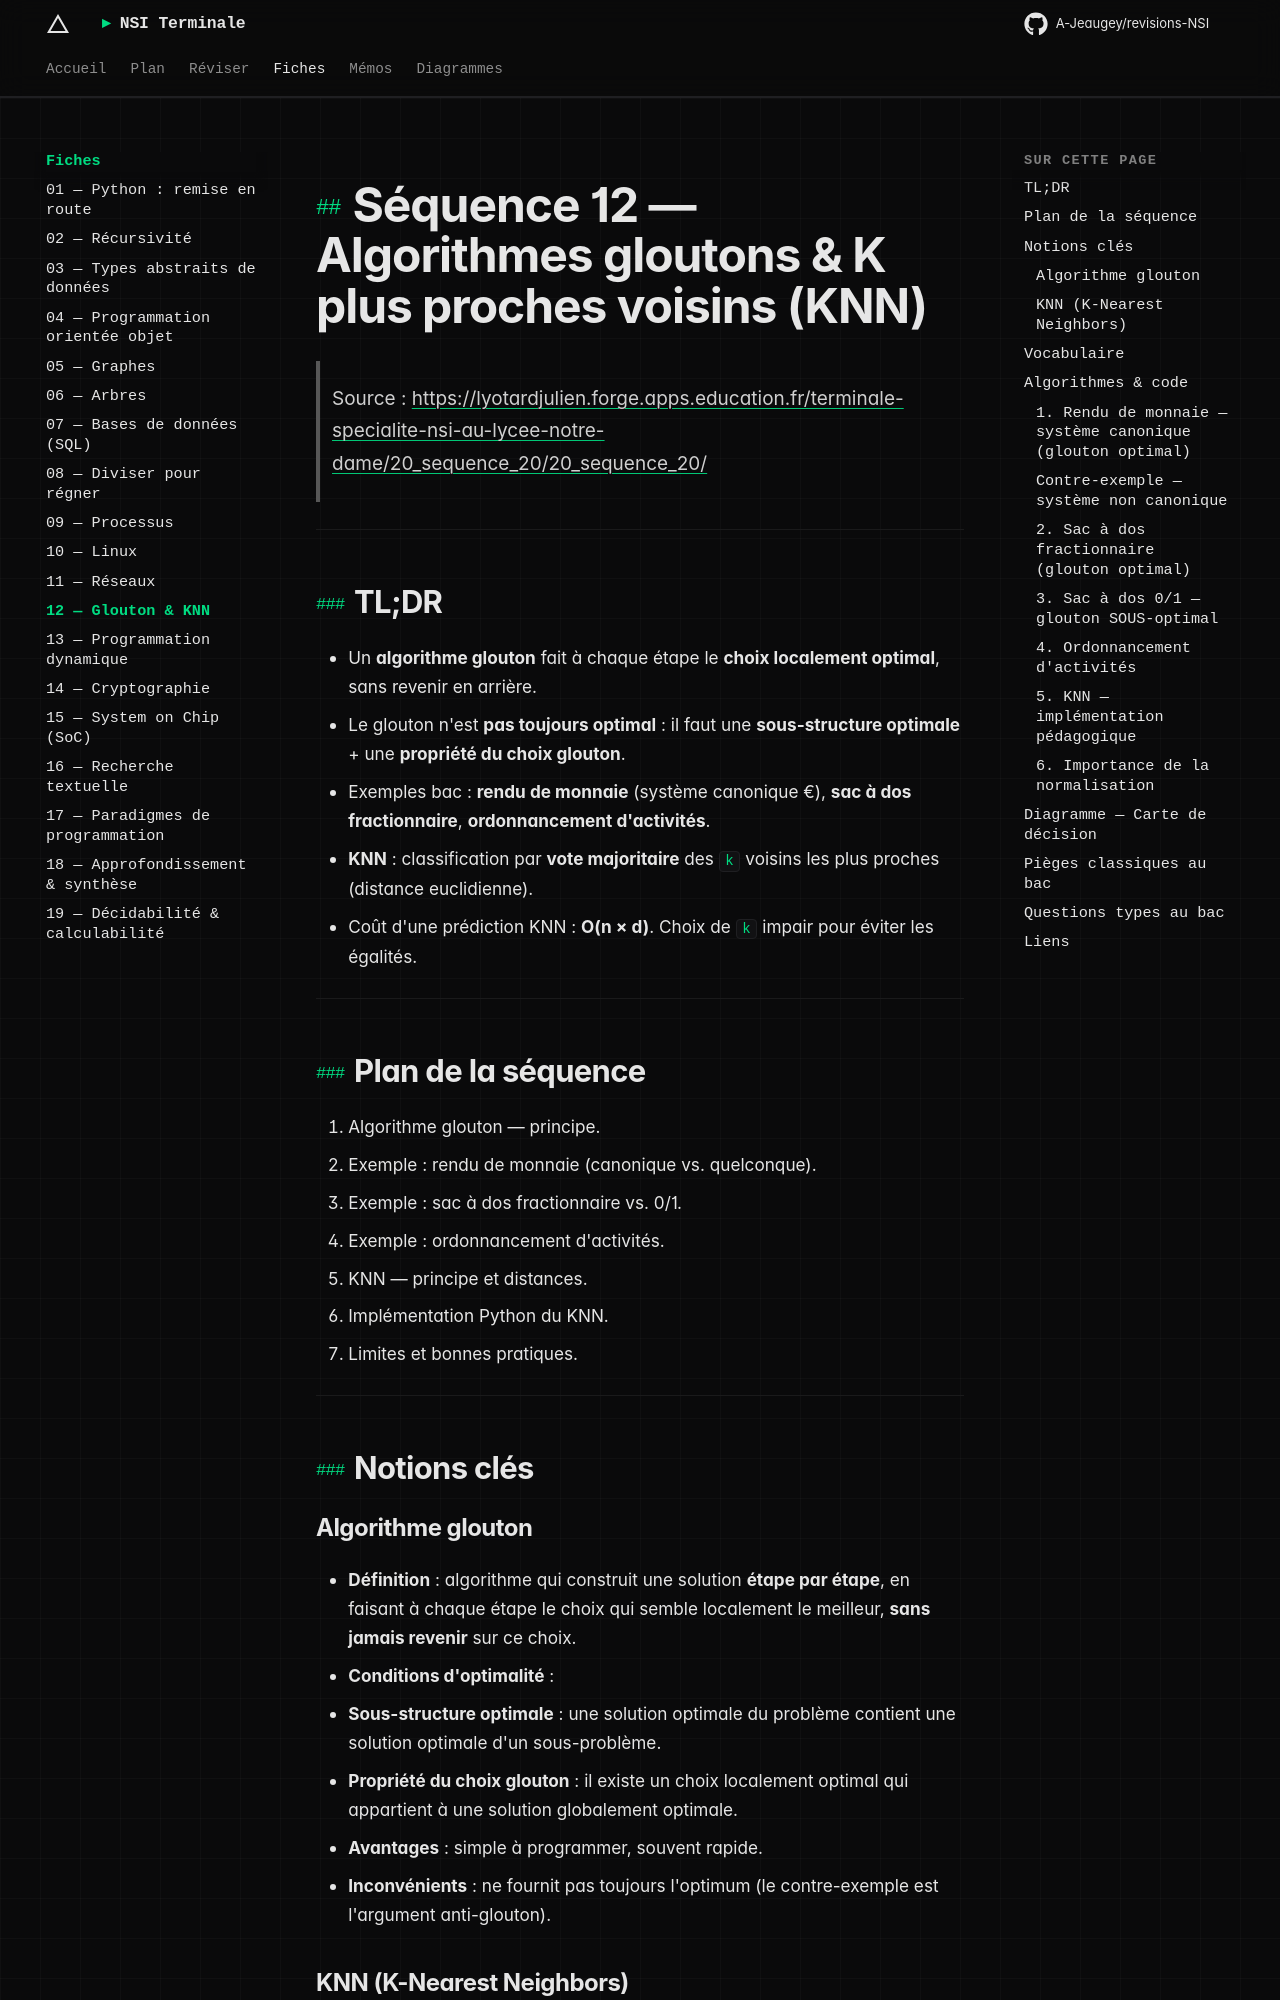

repository: A-Jeaugey/revisions-NSI · page: fiches/12_glouton_knn/index.html · generator: mkdocs

# Séquence 12 — Algorithmes gloutons & K plus proches voisins (KNN)

> Source : <https://lyotardjulien.forge.apps.education.fr/terminale-specialite-nsi-au-lycee-notre-dame/20_sequence_20/20_sequence_20/>

---

## TL;DR

- Un **algorithme glouton** fait à chaque étape le **choix localement optimal**, sans revenir en arrière.
- Le glouton n'est **pas toujours optimal** : il faut une **sous-structure optimale** + une **propriété du choix glouton**.
- Exemples bac : **rendu de monnaie** (système canonique €), **sac à dos fractionnaire**, **ordonnancement d'activités**.
- **KNN** : classification par **vote majoritaire** des `k` voisins les plus proches (distance euclidienne).
- Coût d'une prédiction KNN : **O(n × d)**. Choix de `k` impair pour éviter les égalités.

---

## Plan de la séquence

1. Algorithme glouton — principe.
2. Exemple : rendu de monnaie (canonique vs. quelconque).
3. Exemple : sac à dos fractionnaire vs. 0/1.
4. Exemple : ordonnancement d'activités.
5. KNN — principe et distances.
6. Implémentation Python du KNN.
7. Limites et bonnes pratiques.

---

## Notions clés

### Algorithme glouton

- **Définition** : algorithme qui construit une solution **étape par étape**, en faisant à chaque
  étape le choix qui semble localement le meilleur, **sans jamais revenir** sur ce choix.
- **Conditions d'optimalité** :
  1. **Sous-structure optimale** : une solution optimale du problème contient une solution
     optimale d'un sous-problème.
  2. **Propriété du choix glouton** : il existe un choix localement optimal qui appartient à
     une solution globalement optimale.
- **Avantages** : simple à programmer, souvent rapide.
- **Inconvénients** : ne fournit pas toujours l'optimum (le contre-exemple est l'argument anti-glouton).
